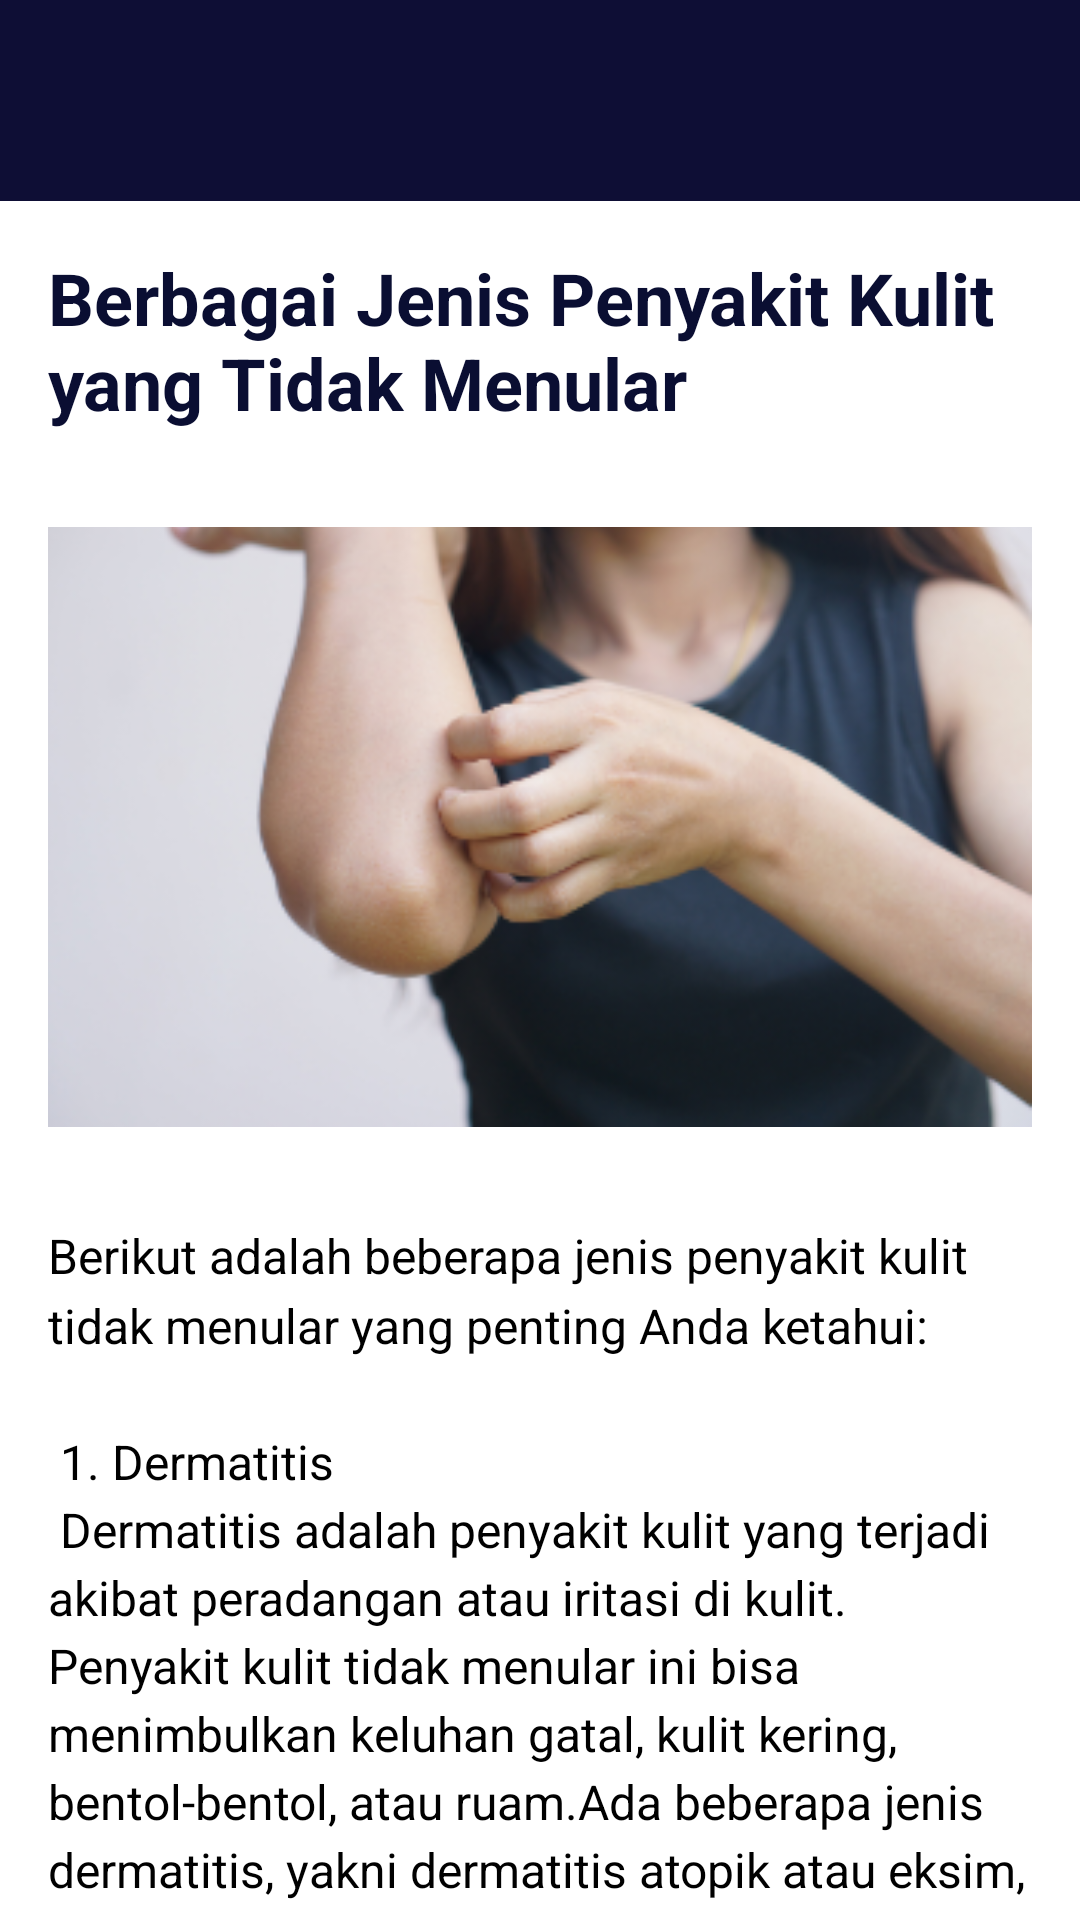

Write the Android layout XML for this screen, with the resource values it uses.
<!-- AndroidManifest.xml: application theme Theme.DermaScan -->
<!-- res/layout/activity_article5.xml -->
<?xml version="1.0" encoding="utf-8"?>
<LinearLayout xmlns:android="http://schemas.android.com/apk/res/android"
    xmlns:tools="http://schemas.android.com/tools"
    android:id="@+id/main"
    android:layout_width="match_parent"
    android:layout_height="match_parent"
    android:orientation="vertical"
    tools:context=".ui.article.Article5Activity">

    <LinearLayout
        android:id="@+id/linearLayout"
        android:layout_width="match_parent"
        android:layout_height="wrap_content"
        android:background="@color/color_primary"
        android:gravity="center_vertical"
        android:orientation="horizontal"
        android:padding="16dp">

        <ImageButton
            android:id="@+id/btn_back_artikel5"
            android:layout_width="51dp"
            android:layout_height="35dp"
            android:background="@drawable/transparent"
            android:contentDescription="@string/app_name"
            android:src="@drawable/baseline_arrow_back_24" />

    </LinearLayout>

    <ScrollView
        android:layout_width="match_parent"
        android:layout_height="0dp"
        android:layout_weight="1"
        android:fillViewport="true">

        <LinearLayout
            android:layout_width="match_parent"
            android:layout_height="wrap_content"
            android:orientation="vertical">

            
            <TextView
                android:id="@+id/titleArticle"
                android:layout_width="wrap_content"
                android:layout_height="wrap_content"
                android:layout_margin="16dp"
                android:text="@string/title_article5"
                android:textSize="24sp"
                android:textStyle="bold"
                android:textColor="#0A0E32"/>

            
            <ImageView
                android:layout_width="match_parent"
                android:layout_height="200dp"
                android:src="@drawable/artikel5"
                android:scaleType="centerCrop"
                android:contentDescription="Article Image"
                android:layout_marginBottom="16dp"
                android:layout_margin="16dp"/>

            
            <TextView
                android:layout_width="match_parent"
                android:layout_height="wrap_content"
                android:text="@string/desc_article5"
                android:textColor="#000000"
                android:textSize="16sp"
                android:lineSpacingMultiplier="1.2"
                android:layout_margin="16dp"/>

        </LinearLayout>

    </ScrollView>

</LinearLayout>
<!-- resources referenced by this layout -->
<resources>
  <color name="color_primary">#0E0E35</color>
  <string name="app_name">DermaScan</string>
  <string name="title_article5">Berbagai Jenis Penyakit Kulit yang Tidak Menular</string>
  <color name="purple_700">#FF3700B3</color>
  <color name="white">#FFFFFFFF</color>
  <color name="teal_200">#FF03DAC5</color>
  <color name="teal_700">#FF018786</color>
  <color name="black">#FF000000</color>
</resources>
